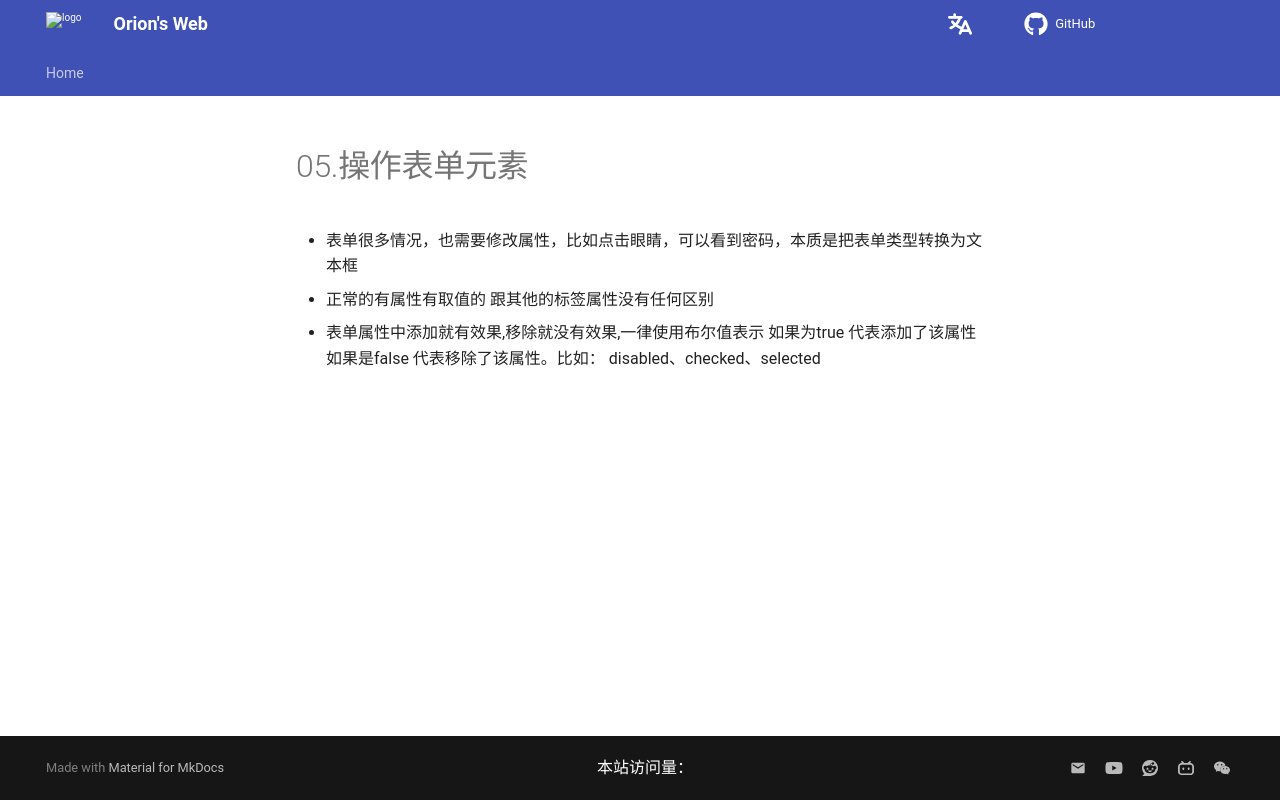

repository: Pigassooo/my-blog · page: notes/notes/Frontend/JavaScript/API/01.DOM/05.操作表单元素/index.html · generator: mkdocs

# 05.操作表单元素

- 表单很多情况，也需要修改属性，比如点击眼睛，可以看到密码，本质是把表单类型转换为文本框
- 正常的有属性有取值的 跟其他的标签属性没有任何区别
- 表单属性中添加就有效果,移除就没有效果,一律使用布尔值表示 如果为true 代表添加了该属性 如果是false 代表移除了该属性。比如： disabled、checked、selected
